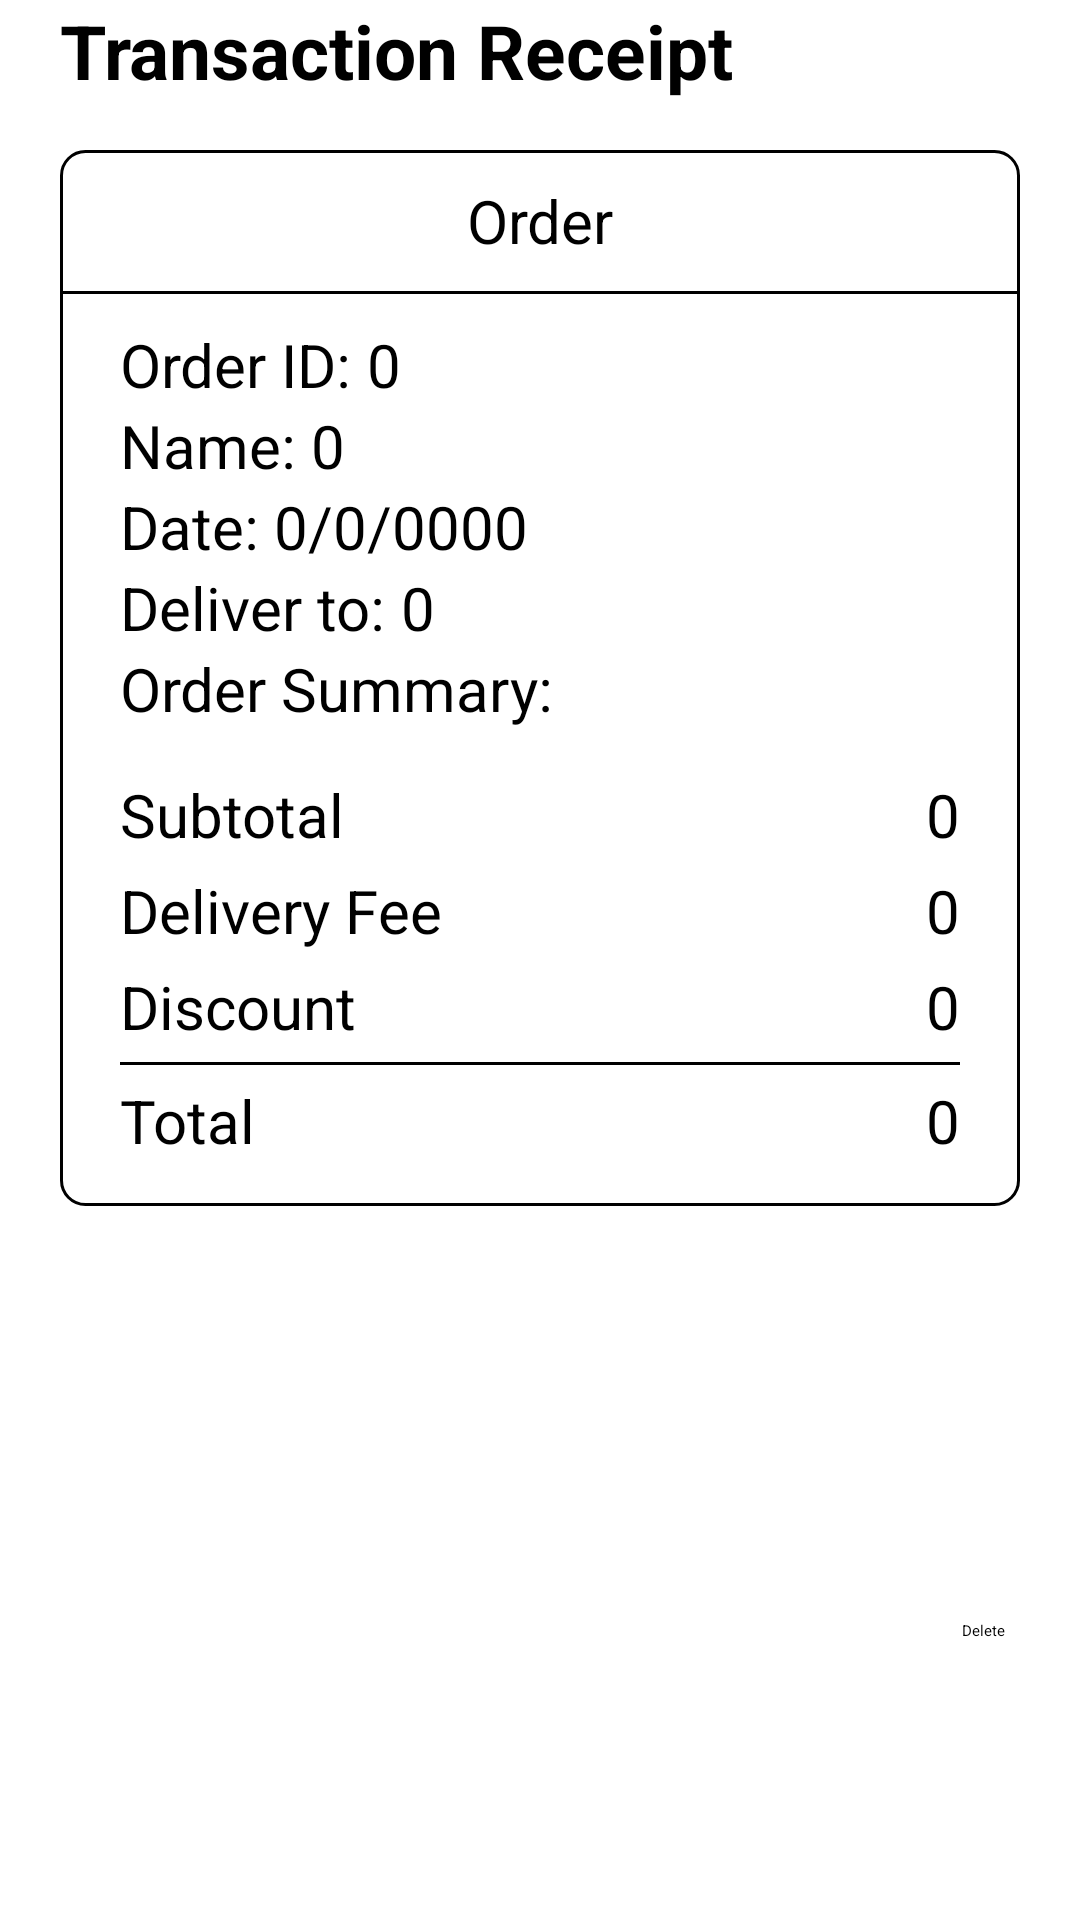

Layout XML and referenced resources for this Android screen:
<!-- AndroidManifest.xml: application theme Theme.GOTERING_TB_PTB -->
<!-- res/layout/activity_transaksi.xml -->
<?xml version="1.0" encoding="utf-8"?>
<RelativeLayout xmlns:android="http://schemas.android.com/apk/res/android"
    xmlns:app="http://schemas.android.com/apk/res-auto"
    xmlns:tools="http://schemas.android.com/tools"
    android:layout_width="match_parent"
    android:layout_height="match_parent">

    <androidx.appcompat.widget.Toolbar
        android:id="@+id/toolbar4"
        android:layout_width="match_parent"
        android:layout_height="?attr/actionBarSize"
        android:elevation="4dp"
        android:theme="?attr/actionBarTheme" >
    </androidx.appcompat.widget.Toolbar>

    <TextView
        android:id="@+id/namaayamgeprek"
        android:layout_width="match_parent"
        android:layout_height="40dp"
        android:layout_below="@+id/toolbar4"
        android:layout_marginHorizontal="20dp"
        android:layout_marginBottom="10dp"
        android:text="Transaction Receipt"
        android:textSize="25sp"
        android:textStyle="bold" />

    <ScrollView
        android:layout_width="match_parent"
        android:layout_height="wrap_content"
        android:id="@+id/layout1"
        android:layout_below="@+id/namaayamgeprek"
        android:layout_above="@+id/layout2">

    <LinearLayout
        android:layout_width="match_parent"
        android:layout_height="wrap_content"
        android:orientation="vertical"
        android:background="@drawable/border"
        android:layout_marginLeft="20dp"
        android:layout_marginRight="20dp">

        <TextView
            android:layout_width="match_parent"
            android:layout_height="wrap_content"
            android:text="Order"
            android:textSize="20dp"
            android:gravity="center"
            android:layout_marginVertical="10dp"
            android:textColor="@color/black"/>

        <View
            android:layout_width="match_parent"
            android:layout_height="1dp"
            android:background="#000000"/>

        <LinearLayout
            android:layout_width="match_parent"
            android:layout_height="wrap_content"
            android:orientation="horizontal"
            android:layout_marginTop="10dp">
            <TextView
                android:id="@+id/orderidtext"
                android:layout_width="wrap_content"
                android:layout_height="wrap_content"
                android:text="Order ID: "
                android:layout_marginLeft="20dp"
                android:textSize="20dp"
                android:textColor="@color/black"/>
            <TextView
                android:id="@+id/orderid"
                android:layout_width="wrap_content"
                android:layout_height="wrap_content"
                android:text="0"
                android:layout_marginRight="20dp"
                android:textSize="20dp"
                android:textColor="@color/black"/>

        </LinearLayout>

        <LinearLayout
            android:layout_width="match_parent"
            android:layout_height="wrap_content"
            android:orientation="horizontal">
            <TextView
                android:id="@+id/nametext"
                android:layout_width="wrap_content"
                android:layout_height="wrap_content"
                android:text="Name: "
                android:layout_marginLeft="20dp"
                android:textSize="20dp"
                android:textColor="@color/black"/>
            <TextView
                android:id="@+id/name"
                android:layout_width="wrap_content"
                android:layout_height="wrap_content"
                android:text="0"
                android:layout_marginRight="20dp"
                android:textSize="20dp"
                android:textColor="@color/black"/>

        </LinearLayout>

        <LinearLayout
            android:layout_width="match_parent"
            android:layout_height="wrap_content"
            android:orientation="horizontal">
            <TextView
                android:id="@+id/datetext"
                android:layout_width="wrap_content"
                android:layout_height="wrap_content"
                android:text="Date: "
                android:layout_marginLeft="20dp"
                android:textSize="20dp"
                android:textColor="@color/black"/>
            <TextView
                android:id="@+id/date"
                android:layout_width="wrap_content"
                android:layout_height="wrap_content"
                android:text="0/0/0000"
                android:layout_marginRight="20dp"
                android:textSize="20dp"
                android:textColor="@color/black"/>

        </LinearLayout>

        <LinearLayout
            android:layout_width="match_parent"
            android:layout_height="wrap_content"
            android:orientation="horizontal">
            <TextView
                android:id="@+id/delivertext"
                android:layout_width="wrap_content"
                android:layout_height="wrap_content"
                android:text="Deliver to: "
                android:layout_marginLeft="20dp"
                android:textSize="20dp"
                android:textColor="@color/black"/>
            <TextView
                android:id="@+id/deliver"
                android:layout_width="wrap_content"
                android:layout_height="wrap_content"
                android:text="0"
                android:layout_marginRight="20dp"
                android:textSize="20dp"
                android:textColor="@color/black"/>

        </LinearLayout>


        <TextView
            android:layout_width="match_parent"
            android:layout_height="wrap_content"
            android:text="Order Summary: "
            android:textSize="20dp"
            android:layout_marginLeft="20dp"
            android:textColor="@color/black"/>

        <LinearLayout
            android:id="@+id/linear_layout_documents"
            android:layout_width="match_parent"
            android:layout_height="wrap_content"
            android:orientation="vertical"
            android:layout_marginBottom="15dp">

            

        </LinearLayout>

        <LinearLayout
            android:layout_width="match_parent"
            android:layout_height="wrap_content"
            android:orientation="horizontal"
            android:layout_marginBottom="5dp">
            <TextView
                android:id="@+id/subtotaltext"
                android:layout_width="wrap_content"
                android:layout_height="wrap_content"
                android:text="Subtotal"
                android:layout_weight="1"
                android:layout_marginLeft="20dp"
                android:textSize="20dp"
                android:textColor="@color/black"/>
            <TextView
                android:id="@+id/subtotal"
                android:layout_width="wrap_content"
                android:layout_height="wrap_content"
                android:text="0"
                android:layout_marginRight="20dp"
                android:textSize="20dp"
                android:textColor="@color/black"/>

        </LinearLayout>

        <LinearLayout
            android:layout_width="match_parent"
            android:layout_height="wrap_content"
            android:orientation="horizontal"
            android:layout_marginBottom="5dp">
            <TextView
                android:id="@+id/delivtext"
                android:layout_width="wrap_content"
                android:layout_height="wrap_content"
                android:text="Delivery Fee"
                android:layout_weight="1"
                android:layout_marginLeft="20dp"
                android:textSize="20dp"
                android:textColor="@color/black"/>
            <TextView
                android:id="@+id/deliv"
                android:layout_width="wrap_content"
                android:layout_height="wrap_content"
                android:text="0"
                android:layout_marginRight="20dp"
                android:textSize="20dp"
                android:textColor="@color/black"/>

        </LinearLayout>

        <LinearLayout
            android:layout_width="match_parent"
            android:layout_height="wrap_content"
            android:orientation="horizontal"
            android:layout_marginBottom="5dp">
            <TextView
                android:id="@+id/discounttext"
                android:layout_width="wrap_content"
                android:layout_height="wrap_content"
                android:text="Discount"
                android:layout_weight="1"
                android:layout_marginLeft="20dp"
                android:textSize="20dp"
                android:textColor="@color/black"/>
            <TextView
                android:id="@+id/discount"
                android:layout_width="wrap_content"
                android:layout_height="wrap_content"
                android:text="0"
                android:layout_marginRight="20dp"
                android:textSize="20dp"
                android:textColor="@color/black"/>

        </LinearLayout>

        <View
            android:layout_width="match_parent"
            android:layout_height="1dp"
            android:background="#000000"
            android:layout_marginHorizontal="20dp"/>

        <LinearLayout
            android:layout_width="match_parent"
            android:layout_height="wrap_content"
            android:orientation="horizontal"
            android:layout_marginBottom="15dp"
            android:layout_marginTop="5dp">
            <TextView
                android:id="@+id/totaltext"
                android:layout_width="wrap_content"
                android:layout_height="wrap_content"
                android:text="Total"
                android:layout_weight="1"
                android:layout_marginLeft="20dp"
                android:textSize="20dp"
                android:textColor="@color/black"/>
            <TextView
                android:id="@+id/total"
                android:layout_width="wrap_content"
                android:layout_height="wrap_content"
                android:text="0"
                android:layout_marginRight="20dp"
                android:textSize="20dp"
                android:textColor="@color/black"/>

        </LinearLayout>

    </LinearLayout>

    </ScrollView>

    <LinearLayout
        android:layout_width="match_parent"
        android:layout_height="wrap_content"
        android:id="@+id/layout2"
        android:orientation="horizontal"
        android:layout_alignParentBottom="true"
        android:layout_marginHorizontal="20dp"
        android:layout_marginBottom="50dp">

        <RelativeLayout
            android:layout_width="0dp"
            android:layout_height="wrap_content"
            android:layout_weight="1">

            <TextView
                android:id="@+id/cancel_button"
                android:layout_width="wrap_content"
                android:layout_height="50dp"
                android:layout_alignParentStart="true"
                android:layout_marginHorizontal="5dp"/>
        </RelativeLayout>

        <Button
            android:id="@+id/delete_button"
            android:layout_width="wrap_content"
            android:layout_height="50dp"
            android:backgroundTint="#009688"
            android:text="Delete"
            android:layout_marginHorizontal="5dp"/>

    </LinearLayout>






</RelativeLayout>
<!-- resources referenced by this layout -->
<resources>
  <color name="black">#FF000000</color>
  <!-- drawable border (drawable) -->
  <shape xmlns:android="http://schemas.android.com/apk/res/android"
      android:shape="rectangle">
  
      <stroke
          android:width="1dp"
          android:color="@color/black"/>
  
      <solid android:color="@color/white"/>
  
      <corners android:radius="8dp" />
  
  </shape>
  <color name="white">#FFFFFFFF</color>
</resources>
